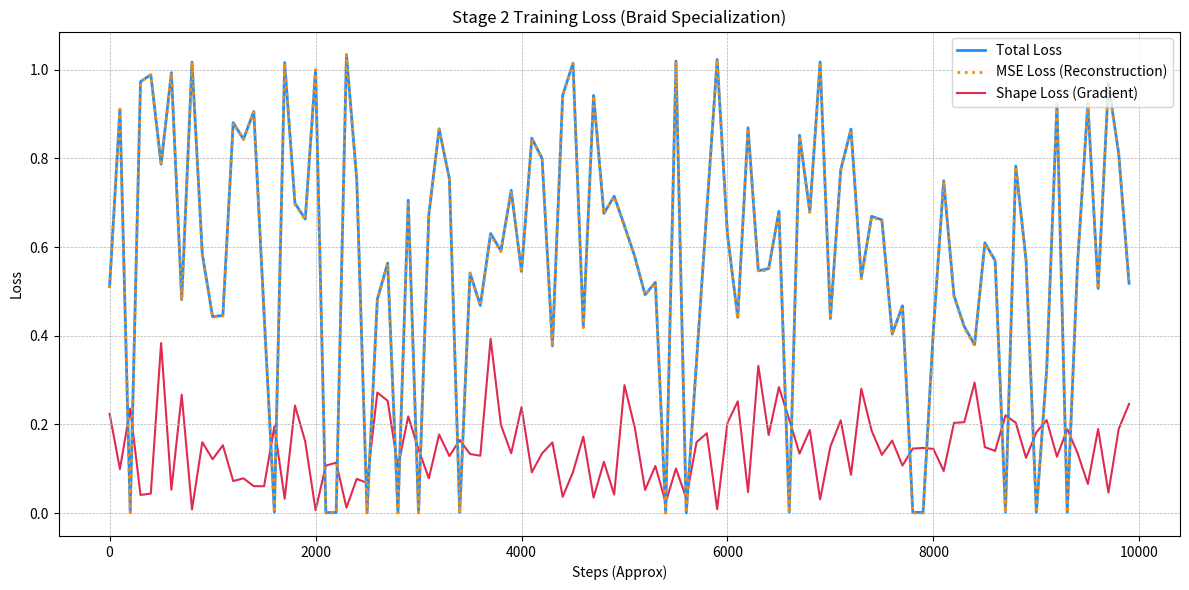

Python code for this plot: (Note: this script raises an exception after producing the figure.)

import matplotlib.pyplot as plt
import re

log_data = """
Start Training: 1000 images, 10 epochs
Epoch 0: 0%| | 0/1000 [00:00<?, ?it/s]
Step 0: Total Loss=0.511115, MSE=0.508874, Shape=0.224084
Step 100: Total Loss=0.911414, MSE=0.910423, Shape=0.099171
Step 200: Total Loss=0.002354, MSE=0.000000, Shape=0.235395
Step 300: Total Loss=0.973397, MSE=0.972989, Shape=0.040801
Step 400: Total Loss=0.989026, MSE=0.988587, Shape=0.043930
Step 500: Total Loss=0.787194, MSE=0.783358, Shape=0.383526
Step 600: Total Loss=0.993790, MSE=0.993263, Shape=0.052674
Step 700: Total Loss=0.481496, MSE=0.478828, Shape=0.266859
Step 800: Total Loss=1.017442, MSE=1.017362, Shape=0.007991
Step 900: Total Loss=0.584502, MSE=0.582903, Shape=0.159859
Step 1000: Loss=0.6079 (MSE: 0.7928, Shape: 0.1140)

Epoch 1:
Step 0: Total Loss=0.442983, MSE=0.441769, Shape=0.121398
Step 100: Total Loss=0.446012, MSE=0.444482, Shape=0.152971
Step 200: Total Loss=0.880878, MSE=0.880157, Shape=0.072141
Step 300: Total Loss=0.843595, MSE=0.842812, Shape=0.078342
Step 400: Total Loss=0.906134, MSE=0.905527, Shape=0.060689
Step 500: Total Loss=0.450150, MSE=0.449545, Shape=0.060494
Step 600: Total Loss=0.001954, MSE=0.000000, Shape=0.195359
Step 700: Total Loss=1.016348, MSE=1.016026, Shape=0.032241
Step 800: Total Loss=0.699068, MSE=0.696642, Shape=0.242592
Step 900: Total Loss=0.663304, MSE=0.661695, Shape=0.160845

Epoch 2:
Step 0: Total Loss=1.000042, MSE=0.999978, Shape=0.006358
Step 100: Total Loss=0.001072, MSE=0.000000, Shape=0.107151
Step 200: Total Loss=0.001137, MSE=0.000000, Shape=0.113664
Step 300: Total Loss=1.034709, MSE=1.034588, Shape=0.012185
Step 400: Total Loss=0.752175, MSE=0.751403, Shape=0.077178
Step 500: Total Loss=0.000679, MSE=0.000000, Shape=0.067866
Step 600: Total Loss=0.482453, MSE=0.479733, Shape=0.271940
Step 700: Total Loss=0.564006, MSE=0.561473, Shape=0.253314
Step 800: Total Loss=0.001040, MSE=0.000000, Shape=0.103980
Step 900: Total Loss=0.705939, MSE=0.703758, Shape=0.218118

Epoch 3:
Step 0: Total Loss=0.001436, MSE=0.000000, Shape=0.143632
Step 100: Total Loss=0.673745, MSE=0.672962, Shape=0.078318
Step 200: Total Loss=0.867052, MSE=0.865281, Shape=0.177102
Step 300: Total Loss=0.753529, MSE=0.752244, Shape=0.128536
Step 400: Total Loss=0.001647, MSE=0.000000, Shape=0.164669
Step 500: Total Loss=0.541772, MSE=0.540441, Shape=0.133164
Step 600: Total Loss=0.468365, MSE=0.467072, Shape=0.129357
Step 700: Total Loss=0.630751, MSE=0.626818, Shape=0.393292
Step 800: Total Loss=0.591510, MSE=0.589520, Shape=0.199002
Step 900: Total Loss=0.728256, MSE=0.726907, Shape=0.134818

Epoch 4:
Step 0: Total Loss=0.545160, MSE=0.542772, Shape=0.238820
Step 100: Total Loss=0.845997, MSE=0.845077, Shape=0.092011
Step 200: Total Loss=0.799971, MSE=0.798624, Shape=0.134733
Step 300: Total Loss=0.377142, MSE=0.375548, Shape=0.159363
Step 400: Total Loss=0.942757, MSE=0.942390, Shape=0.036697
Step 500: Total Loss=1.015095, MSE=1.014171, Shape=0.092355
Step 600: Total Loss=0.420055, MSE=0.418329, Shape=0.172580
Step 700: Total Loss=0.942413, MSE=0.942066, Shape=0.034706
Step 800: Total Loss=0.675972, MSE=0.674816, Shape=0.115619
Step 900: Total Loss=0.714807, MSE=0.714389, Shape=0.041846

Epoch 5:
Step 0: Total Loss=0.648168, MSE=0.645283, Shape=0.288559
Step 100: Total Loss=0.578737, MSE=0.576809, Shape=0.192803
Step 200: Total Loss=0.492674, MSE=0.492152, Shape=0.052249
Step 300: Total Loss=0.520593, MSE=0.519531, Shape=0.106173
Step 400: Total Loss=0.000239, MSE=0.000000, Shape=0.023864
Step 500: Total Loss=1.019750, MSE=1.018746, Shape=0.100417
Step 600: Total Loss=0.000337, MSE=0.000000, Shape=0.033692
Step 700: Total Loss=0.343466, MSE=0.341865, Shape=0.160036
Step 800: Total Loss=0.684763, MSE=0.682963, Shape=0.180037
Step 900: Total Loss=1.023374, MSE=1.023286, Shape=0.008855 

Epoch 6:
Step 0: Total Loss=0.628932, MSE=0.626899, Shape=0.203366
Step 100: Total Loss=0.441743, MSE=0.439223, Shape=0.251997
Step 200: Total Loss=0.869456, MSE=0.868982, Shape=0.047436
Step 300: Total Loss=0.546734, MSE=0.543413, Shape=0.332080
Step 400: Total Loss=0.551488, MSE=0.549726, Shape=0.176193
Step 500: Total Loss=0.680932, MSE=0.678090, Shape=0.284175
Step 600: Total Loss=0.002110, MSE=0.000000, Shape=0.210979
Step 700: Total Loss=0.852379, MSE=0.851038, Shape=0.134107
Step 800: Total Loss=0.679996, MSE=0.678123, Shape=0.187307
Step 900: Total Loss=1.017858, MSE=1.017550, Shape=0.030817

Epoch 7:
Step 0: Total Loss=0.438937, MSE=0.437437, Shape=0.150032
Step 100: Total Loss=0.774543, MSE=0.772451, Shape=0.209195
Step 200: Total Loss=0.866448, MSE=0.865587, Shape=0.086156
Step 300: Total Loss=0.531243, MSE=0.528437, Shape=0.280633
Step 400: Total Loss=0.669566, MSE=0.667707, Shape=0.185852
Step 500: Total Loss=0.661452, MSE=0.660138, Shape=0.131413
Step 600: Total Loss=0.403815, MSE=0.402181, Shape=0.163481
Step 700: Total Loss=0.467667, MSE=0.466596, Shape=0.107105
Step 800: Total Loss=0.001455, MSE=0.000000, Shape=0.145499
Step 900: Total Loss=0.001469, MSE=0.000000, Shape=0.146877

Epoch 8:
Step 0: Total Loss=0.413189, MSE=0.411742, Shape=0.144743
Step 100: Total Loss=0.749776, MSE=0.748828, Shape=0.094826
Step 200: Total Loss=0.490472, MSE=0.488437, Shape=0.203439
Step 300: Total Loss=0.420742, MSE=0.418692, Shape=0.204993
Step 400: Total Loss=0.380046, MSE=0.377102, Shape=0.294398
Step 500: Total Loss=0.609807, MSE=0.608320, Shape=0.148697
Step 600: Total Loss=0.569448, MSE=0.568046, Shape=0.140220
Step 700: Total Loss=0.002202, MSE=0.000000, Shape=0.220248
Step 800: Total Loss=0.783160, MSE=0.781122, Shape=0.203824
Step 900: Total Loss=0.570726, MSE=0.569482, Shape=0.124462

Epoch 9:
Step 0: Total Loss=0.001820, MSE=0.000000, Shape=0.182007
Step 100: Total Loss=0.322966, MSE=0.320869, Shape=0.209693
Step 200: Total Loss=0.922516, MSE=0.921244, Shape=0.127134
Step 300: Total Loss=0.001892, MSE=0.000000, Shape=0.189187
Step 400: Total Loss=0.564190, MSE=0.562835, Shape=0.135475
Step 500: Total Loss=0.924561, MSE=0.923904, Shape=0.065703
Step 600: Total Loss=0.506673, MSE=0.504777, Shape=0.189687
Step 700: Total Loss=0.968432, MSE=0.967970, Shape=0.046155
Step 800: Total Loss=0.810477, MSE=0.808578, Shape=0.189952
Step 900: Total Loss=0.518382, MSE=0.515921, Shape=0.246095
"""

# Extract data
total_losses = []
mse_losses = []
shape_losses = []
steps = []

current_step_base = 0
for line in log_data.split('\n'):
    if "Step" in line:
        match = re.search(r"Step (\d+): Total Loss=([0-9.]+), MSE=([0-9.]+), Shape=([0-9.]+)", line)
        if match:
            step = int(match.group(1))
            total = float(match.group(2))
            mse = float(match.group(3))
            shape = float(match.group(4))
            
            # Since step resets per epoch, we need to add base
            # But the log has "Step 0..900" per epoch.
            # Assuming 1000 steps per epoch.
            # Wait, step number isn't resetting? No, log shows "Step 0" at start of each epoch.
            # So we need to track epoch change.
            pass
            
# Let's re-parse simply by occurrences
# Each epoch has 10 data points (0 to 900, roughly).
epoch_count = 0
step_in_epoch = 0

lines = log_data.split('\n')
cumulative_step = 0

for line in lines:
    if line.startswith("Epoch "):
        try:
            epoch_num = int(line.split(':')[0].replace("Epoch ", ""))
            current_step_base = epoch_num * 1000
        except:
            pass
            
    if "Total Loss=" in line:
        match = re.search(r"Total Loss=([0-9.]+), MSE=([0-9.]+), Shape=([0-9.]+)", line)
        if match:
            total_losses.append(float(match.group(1)))
            mse_losses.append(float(match.group(2)))
            shape_losses.append(float(match.group(3)))
            steps.append(cumulative_step)
            cumulative_step += 100 # Approx step increment based on log frequency

# Plot
plt.figure(figsize=(12, 6))
plt.plot(steps, total_losses, label='Total Loss', alpha=1.0, linewidth=2.0, color='dodgerblue', zorder=2)
plt.plot(steps, mse_losses, label='MSE Loss (Reconstruction)', alpha=1.0, linestyle=':', linewidth=2.0, color='darkorange', zorder=3)
plt.plot(steps, shape_losses, label='Shape Loss (Gradient)', alpha=0.9, color='crimson', linewidth=1.5, zorder=1)

plt.title("Stage 2 Training Loss (Braid Specialization)")
plt.xlabel("Steps (Approx)")
plt.ylabel("Loss")
plt.legend()
plt.grid(True, which='both', linestyle='--', linewidth=0.5)
plt.tight_layout()

plt.savefig("results/loss_graph_stage2.png")
print("Graph saved to results/loss_graph_stage2.png")
